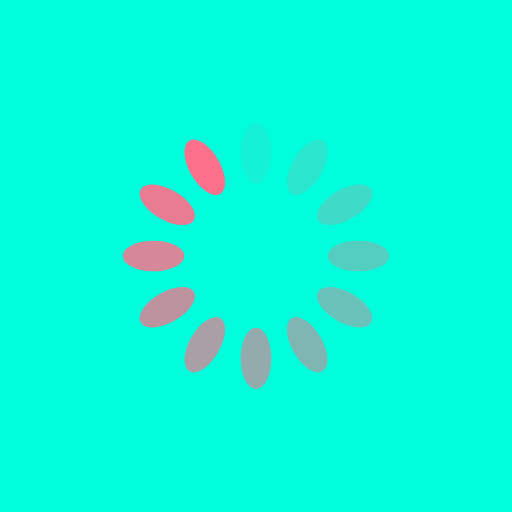
t = 0.00 s
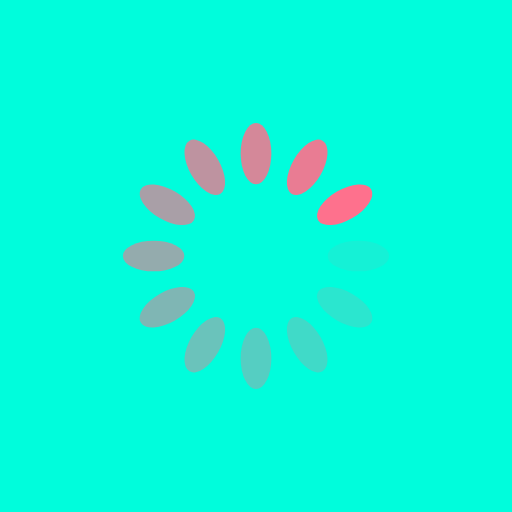
t = 0.25 s
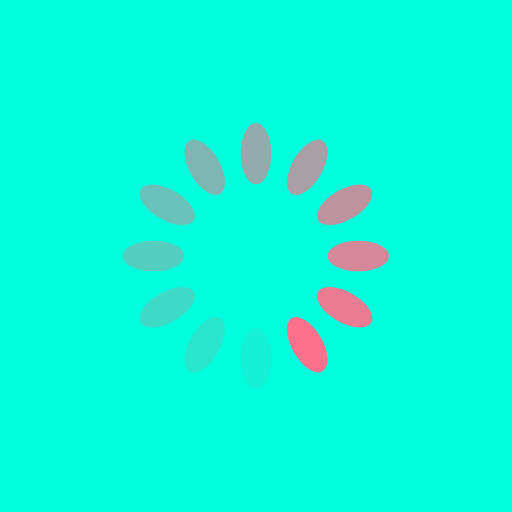
t = 0.50 s
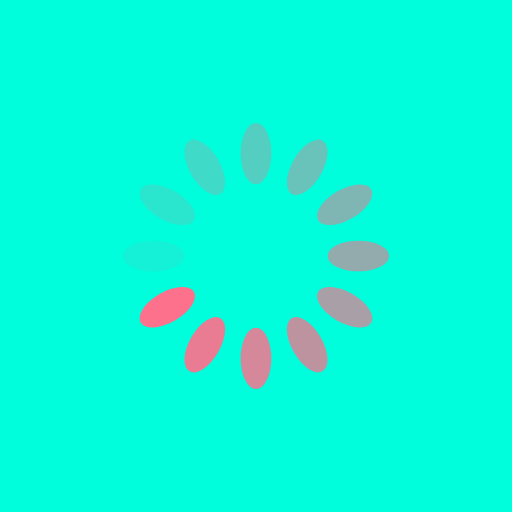
t = 0.75 s

The animated SVG that drew these frames (rendered in a browser with its animation timeline set to each time). Animation: 12 SMIL elements (animate=12); one cycle of 1.00 s, repeats indefinitely.

<?xml version="1.0" encoding="utf-8"?>
<svg xmlns="http://www.w3.org/2000/svg" xmlns:xlink="http://www.w3.org/1999/xlink" style="margin: auto; background: rgb(0, 253, 220); display: block; shape-rendering: auto;" width="200px" height="200px" viewBox="0 0 100 100" preserveAspectRatio="xMidYMid">
<g transform="rotate(0 50 50)">
  <rect x="47" y="24" rx="3" ry="6" width="6" height="12" fill="#fe718d">
    <animate attributeName="opacity" values="1;0" keyTimes="0;1" dur="1s" begin="-0.9166666666666666s" repeatCount="indefinite"></animate>
  </rect>
</g><g transform="rotate(30 50 50)">
  <rect x="47" y="24" rx="3" ry="6" width="6" height="12" fill="#fe718d">
    <animate attributeName="opacity" values="1;0" keyTimes="0;1" dur="1s" begin="-0.8333333333333334s" repeatCount="indefinite"></animate>
  </rect>
</g><g transform="rotate(60 50 50)">
  <rect x="47" y="24" rx="3" ry="6" width="6" height="12" fill="#fe718d">
    <animate attributeName="opacity" values="1;0" keyTimes="0;1" dur="1s" begin="-0.75s" repeatCount="indefinite"></animate>
  </rect>
</g><g transform="rotate(90 50 50)">
  <rect x="47" y="24" rx="3" ry="6" width="6" height="12" fill="#fe718d">
    <animate attributeName="opacity" values="1;0" keyTimes="0;1" dur="1s" begin="-0.6666666666666666s" repeatCount="indefinite"></animate>
  </rect>
</g><g transform="rotate(120 50 50)">
  <rect x="47" y="24" rx="3" ry="6" width="6" height="12" fill="#fe718d">
    <animate attributeName="opacity" values="1;0" keyTimes="0;1" dur="1s" begin="-0.5833333333333334s" repeatCount="indefinite"></animate>
  </rect>
</g><g transform="rotate(150 50 50)">
  <rect x="47" y="24" rx="3" ry="6" width="6" height="12" fill="#fe718d">
    <animate attributeName="opacity" values="1;0" keyTimes="0;1" dur="1s" begin="-0.5s" repeatCount="indefinite"></animate>
  </rect>
</g><g transform="rotate(180 50 50)">
  <rect x="47" y="24" rx="3" ry="6" width="6" height="12" fill="#fe718d">
    <animate attributeName="opacity" values="1;0" keyTimes="0;1" dur="1s" begin="-0.4166666666666667s" repeatCount="indefinite"></animate>
  </rect>
</g><g transform="rotate(210 50 50)">
  <rect x="47" y="24" rx="3" ry="6" width="6" height="12" fill="#fe718d">
    <animate attributeName="opacity" values="1;0" keyTimes="0;1" dur="1s" begin="-0.3333333333333333s" repeatCount="indefinite"></animate>
  </rect>
</g><g transform="rotate(240 50 50)">
  <rect x="47" y="24" rx="3" ry="6" width="6" height="12" fill="#fe718d">
    <animate attributeName="opacity" values="1;0" keyTimes="0;1" dur="1s" begin="-0.25s" repeatCount="indefinite"></animate>
  </rect>
</g><g transform="rotate(270 50 50)">
  <rect x="47" y="24" rx="3" ry="6" width="6" height="12" fill="#fe718d">
    <animate attributeName="opacity" values="1;0" keyTimes="0;1" dur="1s" begin="-0.16666666666666666s" repeatCount="indefinite"></animate>
  </rect>
</g><g transform="rotate(300 50 50)">
  <rect x="47" y="24" rx="3" ry="6" width="6" height="12" fill="#fe718d">
    <animate attributeName="opacity" values="1;0" keyTimes="0;1" dur="1s" begin="-0.08333333333333333s" repeatCount="indefinite"></animate>
  </rect>
</g><g transform="rotate(330 50 50)">
  <rect x="47" y="24" rx="3" ry="6" width="6" height="12" fill="#fe718d">
    <animate attributeName="opacity" values="1;0" keyTimes="0;1" dur="1s" begin="0s" repeatCount="indefinite"></animate>
  </rect>
</g>
<!-- [ldio] generated by https://loading.io/ --></svg>
